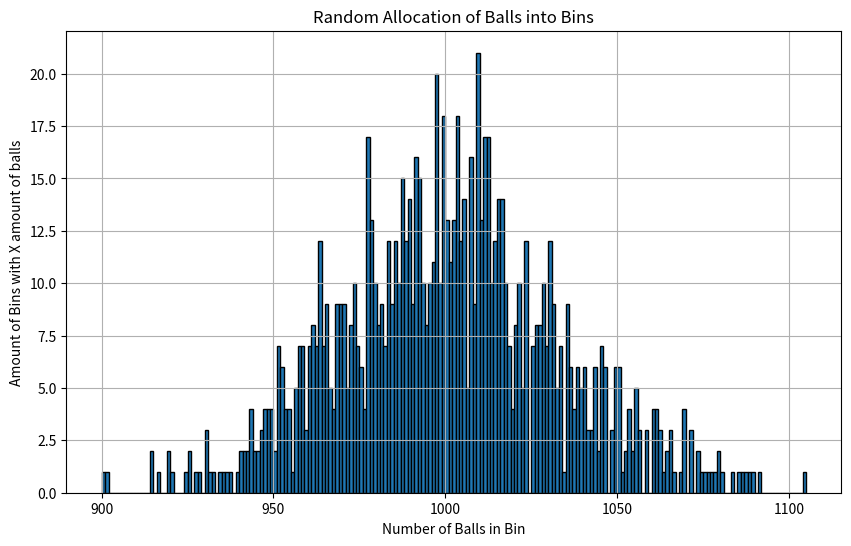
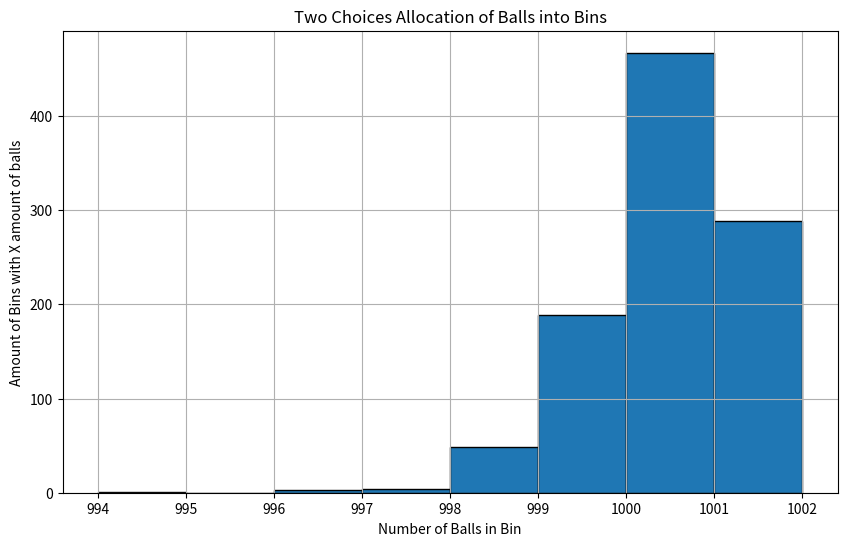

Reproduce these figures in Python, in order.
# Mateusz Pełechaty
# Power of Two Choices. Rozważamy dwa procesy losowej alokacji m = 10^6 kul do n = 10^3 kubełków.
# Oprogramuj te procesy, przeprowadź symulacje i wygeneruj histogramy alokacji kul w kubełkach.
# 1. W pierwszym procesie każdą kulę umieszczamy w losowo (rozważamy rozkład jednostajny), niezależnie wybranych kubełkach.
# 2. W drugim procesie stosujemy metodę Dwóch Wyborów.

import random

from matplotlib import pyplot as plt


def random_simulate(amount_balls: int, amount_bins: int):
    bins = [0] * amount_bins
    
    for _ in range(amount_balls):
        chosen_bin = random.randint(0, amount_bins - 1)
        bins[chosen_bin] += 1
    
    return bins

def two_choices_simulate(amount_balls: int, amount_bins: int):
    # TWO CHOICES - losujemy dwa kosze i wybiermay ten z mniejsza iloscia kul
    bins = [0] * amount_bins
    
    for _ in range(amount_balls):
        bin1 = random.randint(0, amount_bins - 1)
        bin2 = random.randint(0, amount_bins - 1)
        if bins[bin1] < bins[bin2]:
            bins[bin1] += 1
        else:
            bins[bin2] += 1
    
    return bins

def plot_histogram(data: list[int], title: str):
    plt.figure(figsize=(10, 6))
    plt.hist(data, bins=range(min(data), max(data) + 1), edgecolor='black')
    plt.title(title)
    plt.xlabel('Number of Balls in Bin')
    plt.ylabel('Amount of Bins with X amount of balls')
    plt.grid(True)
    plt.savefig(f"zad16_histogram_{title}.png")

def main():
    m = 10**6
    n = 10**3
    
    # Simulate the random process
    random_bins = random_simulate(m, n)
    plot_histogram(random_bins, 'Random Allocation of Balls into Bins')
    
    # Simulate the Two Choices process
    two_choices_bins = two_choices_simulate(m, n)
    plot_histogram(two_choices_bins, 'Two Choices Allocation of Balls into Bins')

if __name__ == "__main__":
    main()